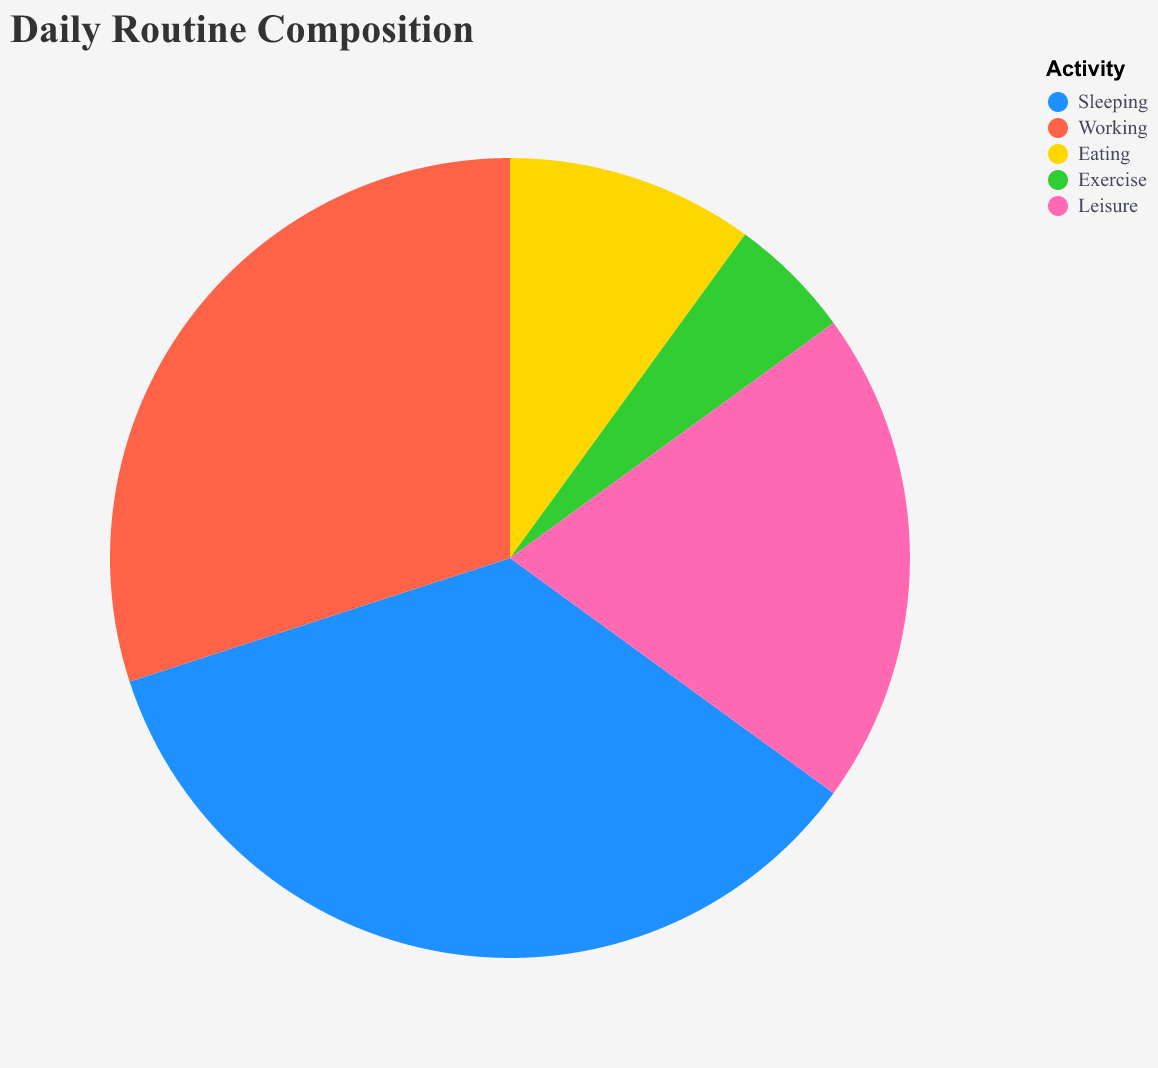

Data behind this chart, as committed beside it:
Activity, Percentage
Sleeping, 35
Working, 30
Eating, 10
Exercise, 5
Leisure, 20
